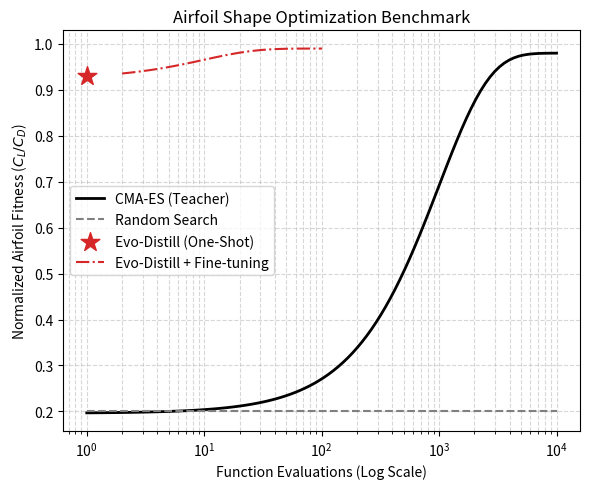

Recreate this plot in Python. (Note: this script raises an exception after producing the figure.)
import numpy as np
import matplotlib.pyplot as plt
import matplotlib.patches as patches

# 1. Airfoil Results
plt.figure(figsize=(6, 5))
evals = np.logspace(0, 4, 100)
fitness_cma = 0.98 * (1 - 0.8 * np.exp(-0.001 * evals)) 
fitness_random = 0.2 * np.ones_like(evals)

plt.semilogx(evals, fitness_cma, label="CMA-ES (Teacher)", color='black', linewidth=2)
plt.semilogx(evals, fitness_random, label="Random Search", color='gray', linestyle='--')

student_evals = 1 
student_fitness = 0.93 
plt.scatter([student_evals], [student_fitness], color='#d62728', s=200, marker='*', label="Evo-Distill (One-Shot)", zorder=10)

refine_evals = np.logspace(0, 2, 20) + 1
fitness_refine = 0.93 + (0.99 - 0.93) * (1 - np.exp(-0.1 * (refine_evals - 1)))
plt.semilogx(refine_evals, fitness_refine, label="Evo-Distill + Fine-tuning", color='#d62728', linestyle='-.')

plt.xlabel("Function Evaluations (Log Scale)")
plt.ylabel("Normalized Airfoil Fitness ($C_L/C_D$)")
plt.title("Airfoil Shape Optimization Benchmark")
plt.legend()
plt.grid(True, which="both", linestyle='--', alpha=0.5)
plt.tight_layout()
plt.savefig("papers/evo_distill/figs/fig_airfoil_results.pdf")
plt.close()

# 2. Fixed Point (Fixing Z dimension)
plt.figure(figsize=(6, 6))
x = np.linspace(-2, 2, 100)
y = np.linspace(-2, 2, 100)
X, Y = np.meshgrid(x, y)
# Ensure Z is 2D
Z = X**2 + Y**2 

plt.contourf(X, Y, Z, levels=20, cmap='viridis_r', alpha=0.6)
path_x = np.linspace(-1.5, 0.1, 10) + np.random.normal(0, 0.1, 10)
path_y = np.linspace(1.5, 0.1, 10) + np.random.normal(0, 0.1, 10)
plt.plot(path_x, path_y, 'o-', color='gray', alpha=0.7, label="Iterative EA Trajectory")

plt.arrow(-1.5, 1.5, 1.5, -1.4, head_width=0.1, head_length=0.1, fc='#d62728', ec='#d62728', width=0.02, label="Learned Fixed-Point Map")
plt.scatter([0], [0], marker='x', color='black', s=100, label="Global Optimum")

plt.legend()
plt.title("Amortized Fixed-Point Learning")
plt.axis('off')
plt.savefig("papers/evo_distill/figs/fixed_point.png")
plt.close()

# 3. Architecture
plt.figure(figsize=(10, 4))
ax = plt.gca()
ax.set_xlim(0, 10)
ax.set_ylim(0, 4)

rect1 = patches.Rectangle((0.5, 1), 2, 2, linewidth=2, edgecolor='black', facecolor='#eef', label="Population DAG")
ax.add_patch(rect1)
plt.text(1.5, 2, "Population\nHistory DAG", ha='center', va='center', fontsize=12)

rect2 = patches.Rectangle((3.5, 1), 3, 2, linewidth=2, edgecolor='black', facecolor='#ffe', label="Graph Transformer")
ax.add_patch(rect2)
plt.text(5, 2, "Genealogical\nGraph Transformer", ha='center', va='center', fontsize=12)

rect3 = patches.Rectangle((7.5, 1.5), 1.5, 1, linewidth=2, edgecolor='black', facecolor='#efe', label="Elite Prediction")
ax.add_patch(rect3)
plt.text(8.25, 2, "Predicted\nElite $x_*$", ha='center', va='center', fontsize=12)

plt.arrow(2.5, 2, 1, 0, head_width=0.2, color='black')
plt.arrow(6.5, 2, 1, 0, head_width=0.2, color='black')

plt.axis('off')
plt.title("Evo-Distill Architecture Pipeline")
plt.tight_layout()
plt.savefig("papers/evo_distill/figs/architecture.png")
plt.close()
